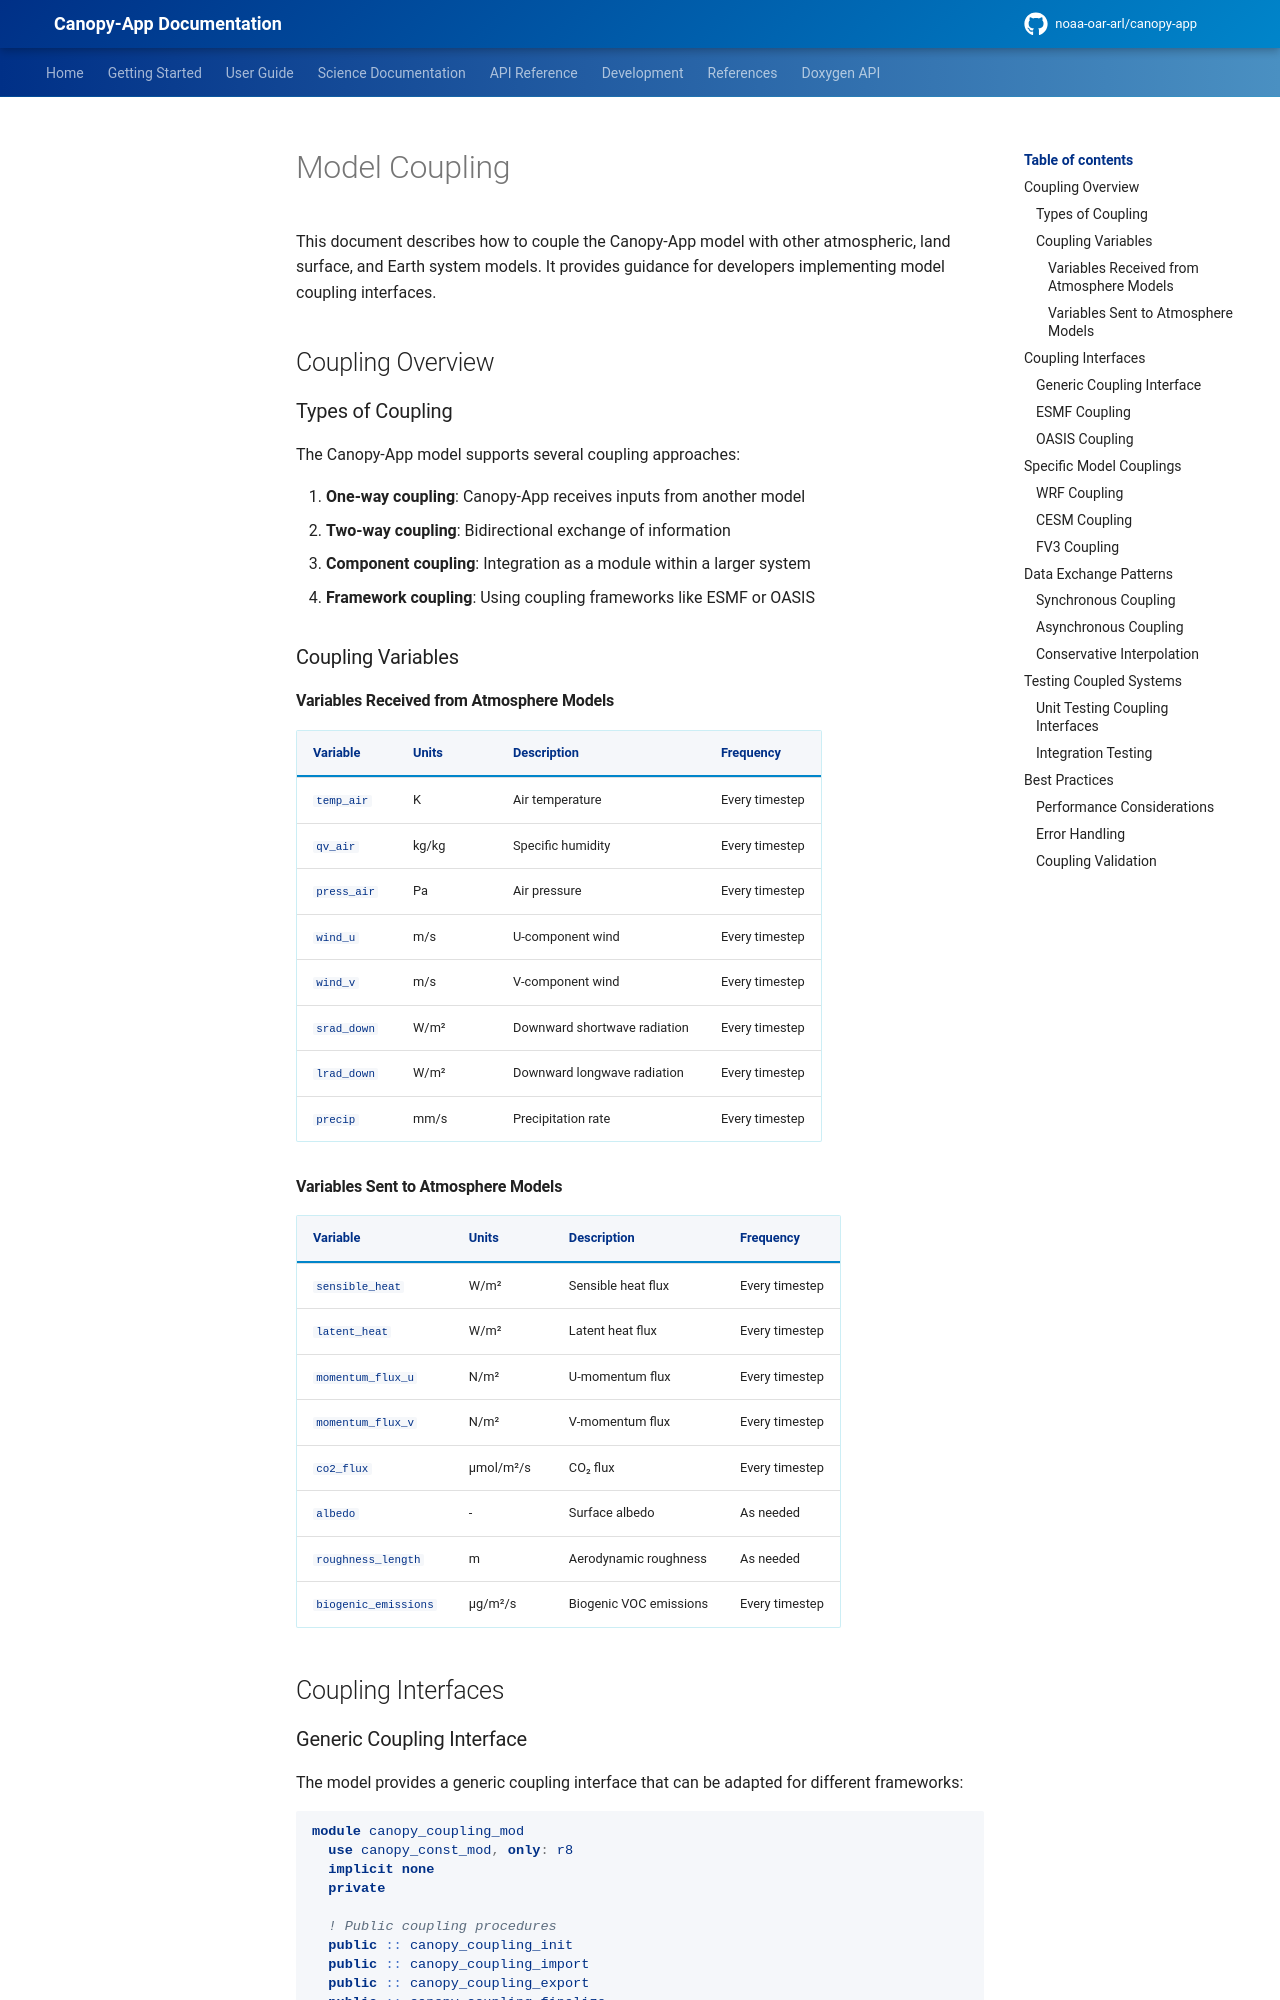

repository: noaa-oar-arl/canopy-app · page: latest/development/coupling/index.html · generator: mkdocs

# Model Coupling

This document describes how to couple the Canopy-App model with other atmospheric, land surface, and Earth system models. It provides guidance for developers implementing model coupling interfaces.

## Coupling Overview

### Types of Coupling

The Canopy-App model supports several coupling approaches:

1. **One-way coupling**: Canopy-App receives inputs from another model
2. **Two-way coupling**: Bidirectional exchange of information
3. **Component coupling**: Integration as a module within a larger system
4. **Framework coupling**: Using coupling frameworks like ESMF or OASIS

### Coupling Variables

#### Variables Received from Atmosphere Models

| Variable | Units | Description | Frequency |
|----------|-------|-------------|-----------|
| `temp_air` | K | Air temperature | Every timestep |
| `qv_air` | kg/kg | Specific humidity | Every timestep |
| `press_air` | Pa | Air pressure | Every timestep |
| `wind_u` | m/s | U-component wind | Every timestep |
| `wind_v` | m/s | V-component wind | Every timestep |
| `srad_down` | W/m² | Downward shortwave radiation | Every timestep |
| `lrad_down` | W/m² | Downward longwave radiation | Every timestep |
| `precip` | mm/s | Precipitation rate | Every timestep |

#### Variables Sent to Atmosphere Models

| Variable | Units | Description | Frequency |
|----------|-------|-------------|-----------|
| `sensible_heat` | W/m² | Sensible heat flux | Every timestep |
| `latent_heat` | W/m² | Latent heat flux | Every timestep |
| `momentum_flux_u` | N/m² | U-momentum flux | Every timestep |
| `momentum_flux_v` | N/m² | V-momentum flux | Every timestep |
| `co2_flux` | μmol/m²/s | CO₂ flux | Every timestep |
| `albedo` | - | Surface albedo | As needed |
| `roughness_length` | m | Aerodynamic roughness | As needed |
| `biogenic_emissions` | μg/m²/s | Biogenic VOC emissions | Every timestep |

## Coupling Interfaces
